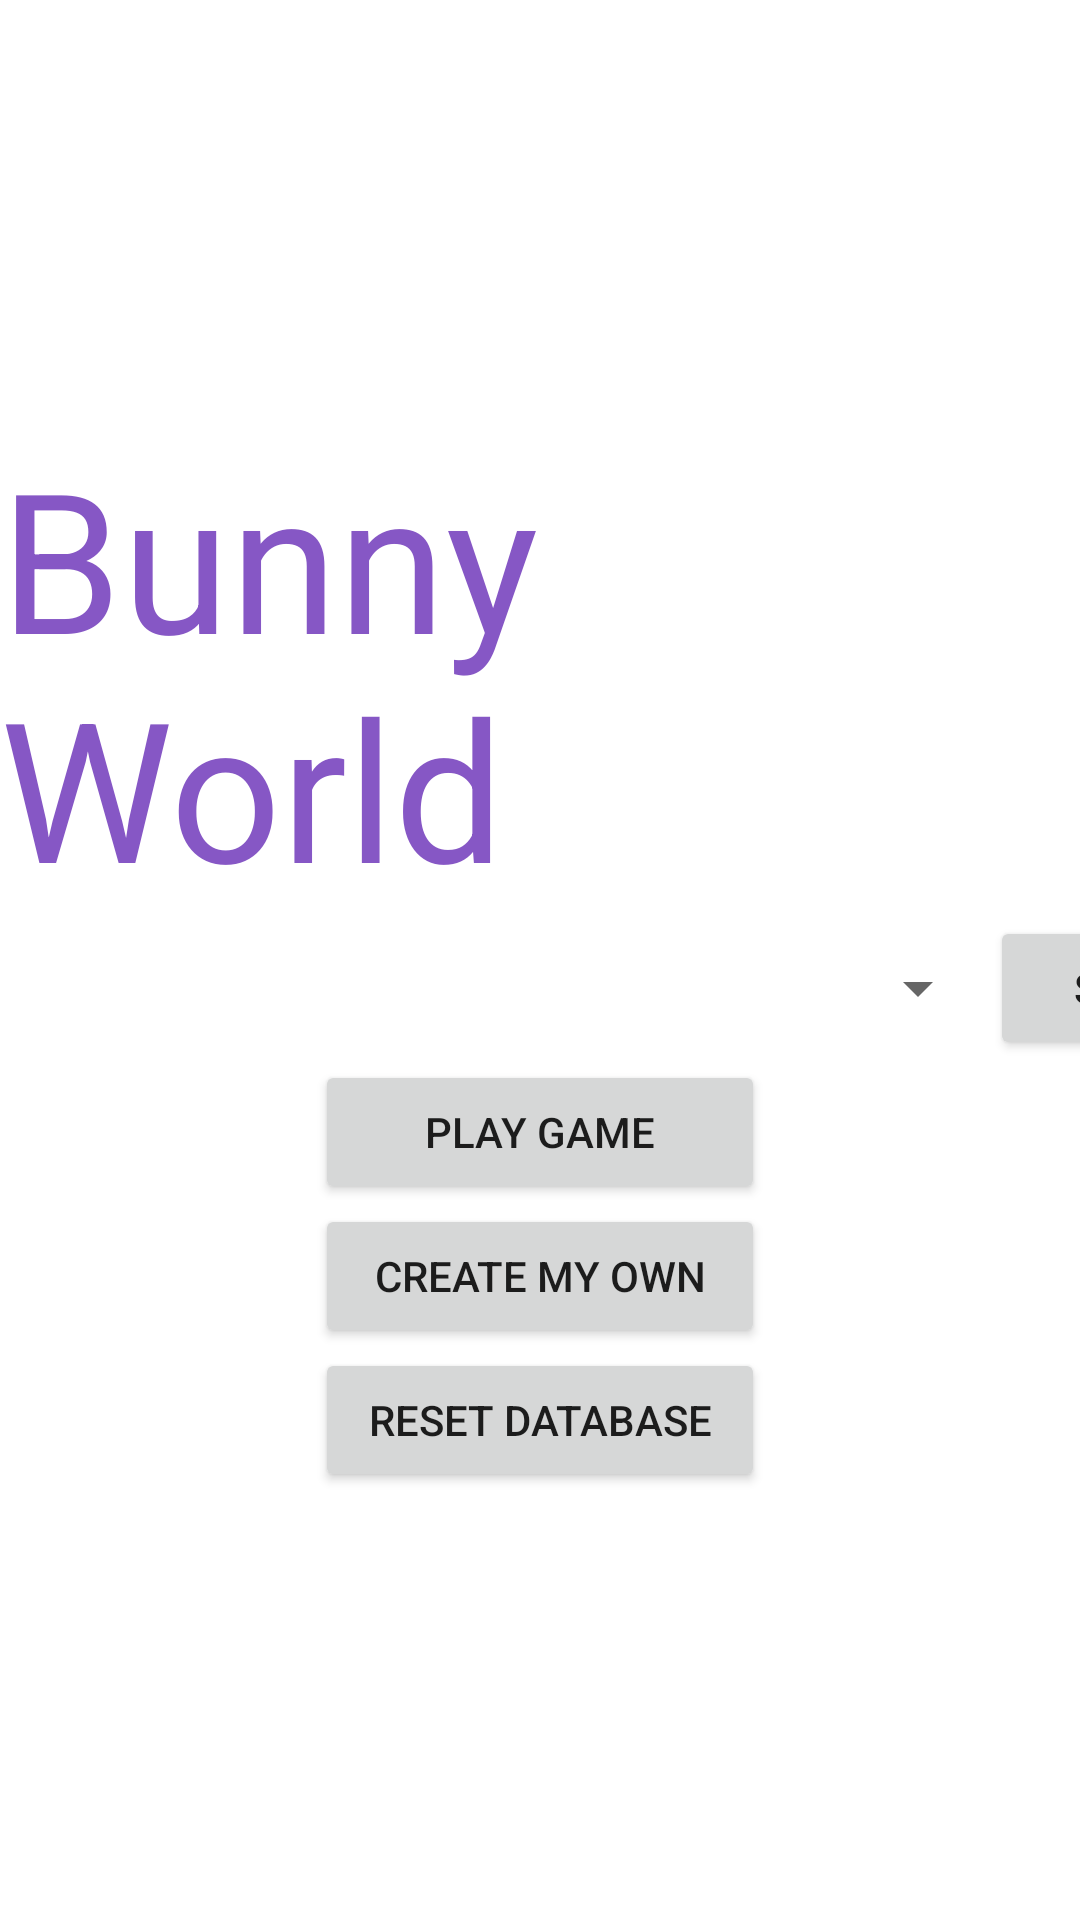

This screen was rendered from an Android layout file. Write that file and the resources it references.
<!-- AndroidManifest.xml: application theme Theme.BunnyWorld -->
<!-- res/layout/activity_main.xml -->
<?xml version="1.0" encoding="utf-8"?>
<LinearLayout xmlns:android="http://schemas.android.com/apk/res/android"
    android:layout_width="match_parent"
    android:layout_height="match_parent"
    xmlns:tools="http://schemas.android.com/tools"
    android:orientation="vertical"
    android:gravity="center_horizontal"
    tools:context=".MainActivity">


    <LinearLayout
        android:layout_width="match_parent"
        android:layout_height="match_parent"
        android:gravity="center"
        android:orientation="vertical">

        
        <TextView
            android:layout_width="wrap_content"
            android:layout_height="wrap_content"
            android:text="Bunny World"
            android:textColor="#8657c5"
            android:textSize="65dp"/>

        
        <LinearLayout
            android:layout_width="match_parent"
            android:layout_height="wrap_content"
            android:gravity="center">
            <Spinner
                android:id="@+id/gameSpinner"
                android:layout_width="400sp"
                android:layout_height="40sp"/>

            <Button
                android:id="@+id/shareButton"
                android:layout_width="100sp"
                android:layout_height="wrap_content"
                android:onClick="onGameShare"
                android:text="Share"/>
        </LinearLayout>

        
        <Button
            android:id="@+id/playModeButton"
            android:layout_width="150sp"
            android:layout_height="wrap_content"
            android:onClick="onGamePlayer"
            android:text="Play game"/>

        
        <Button
            android:id="@+id/editorModeButton"
            android:layout_width="150sp"
            android:layout_height="wrap_content"
            android:text="Create My Own"
            android:onClick="onEditor"/>

        
        <Button
            android:id="@+id/resetDataBaseButton"
            android:layout_width="150sp"
            android:layout_height="wrap_content"
            android:text="Reset Database"
            android:onClick="onReset"/>

    </LinearLayout>
</LinearLayout>
<!-- resources referenced by this layout -->
<resources>
  <style name="Theme.BunnyWorld" parent="Theme.MaterialComponents.DayNight.DarkActionBar">
          
          <item name="colorPrimary">@color/purple_500</item>
          <item name="colorPrimaryVariant">@color/purple_700</item>
          <item name="colorOnPrimary">@color/white</item>
          
          <item name="colorSecondary">@color/teal_200</item>
          <item name="colorSecondaryVariant">@color/teal_700</item>
          <item name="colorOnSecondary">@color/black</item>
          
          <item name="android:statusBarColor">?attr/colorPrimaryVariant</item>
          
      </style>
  <!-- not gathered from this repository: default colours our renderer supplied (Android Studio template values) -->
  <color name="purple_500">#FF6200EE</color>
  <color name="purple_700">#FF3700B3</color>
  <color name="teal_200">#FF03DAC5</color>
  <color name="teal_700">#FF018786</color>
  <color name="black">#FF000000</color>
  <color name="white">#FFFFFFFF</color>
</resources>
